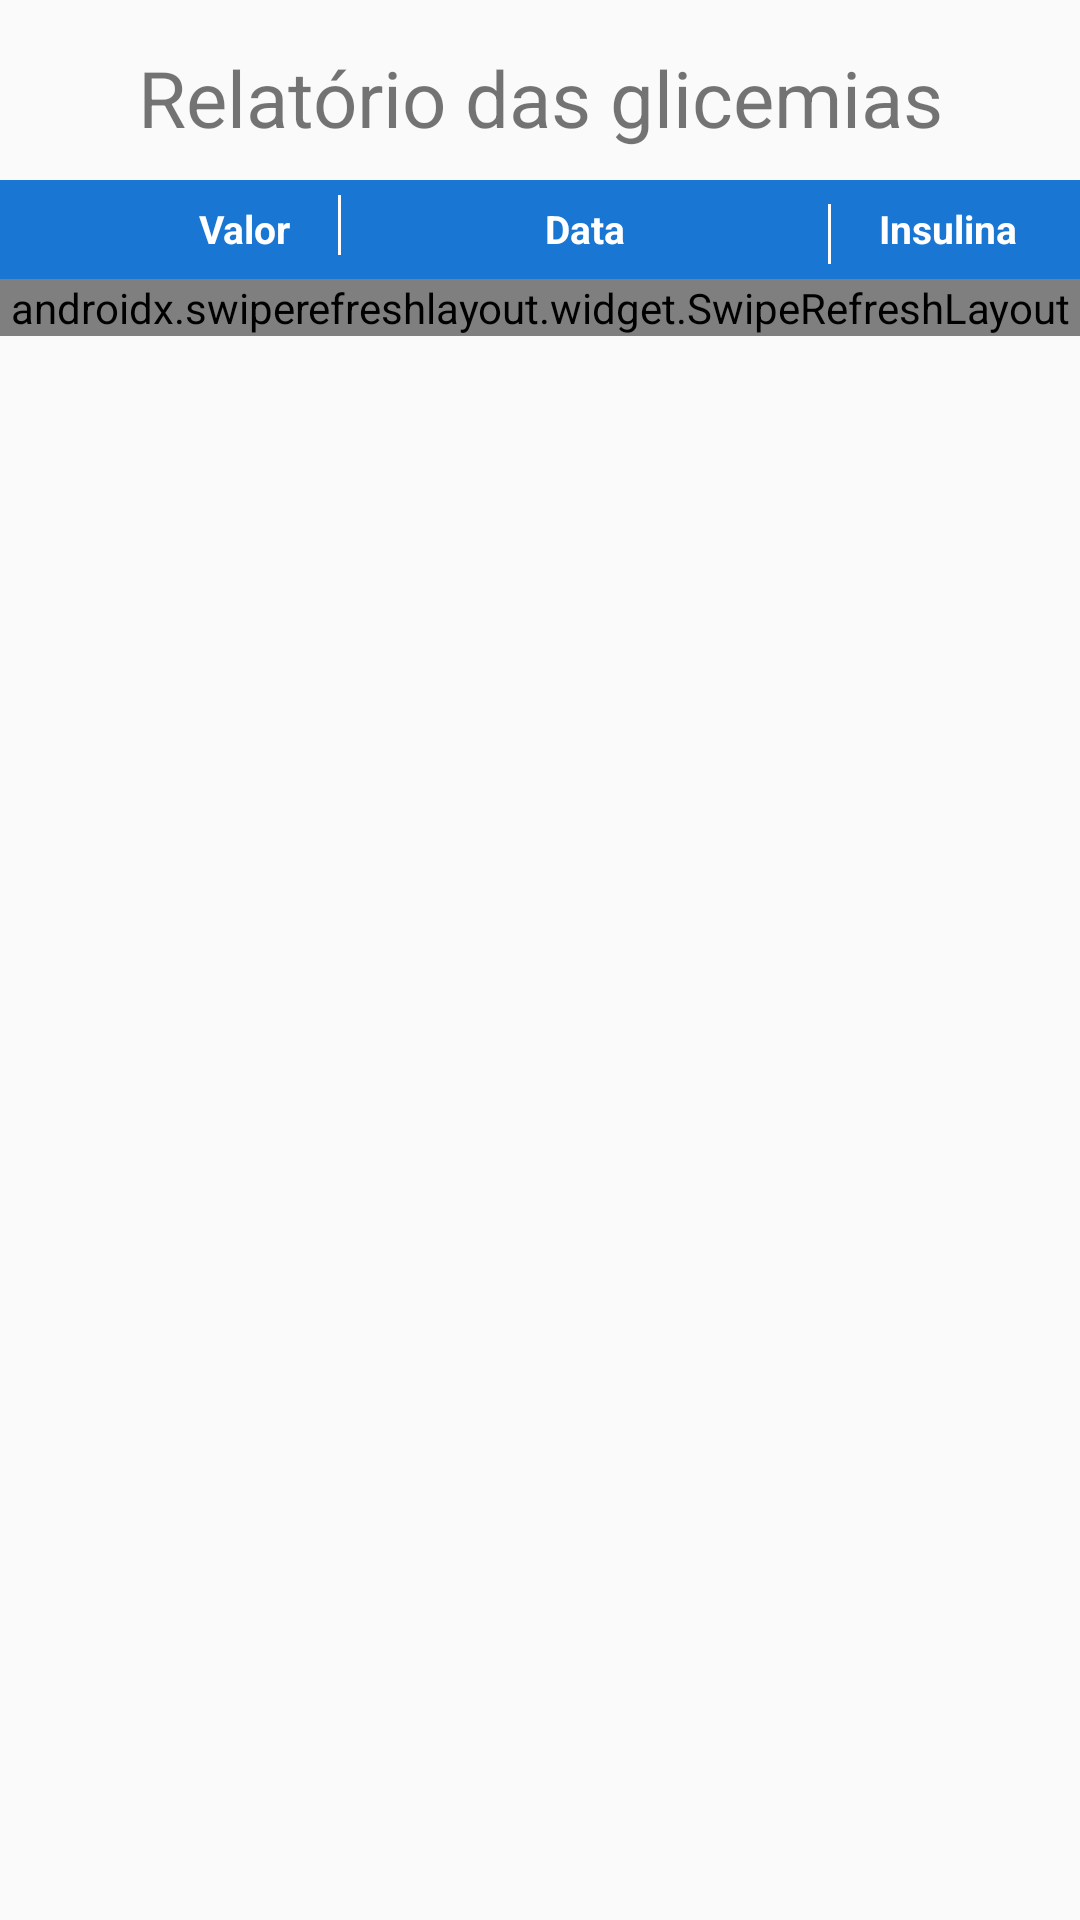

Write the Android layout XML for this screen, with the resource values it uses.
<!-- AndroidManifest.xml: application theme AppTheme -->
<!-- res/layout/fragment_report_one.xml -->
<?xml version="1.0" encoding="utf-8"?>
<FrameLayout xmlns:android="http://schemas.android.com/apk/res/android"
    xmlns:tools="http://schemas.android.com/tools"
    android:layout_width="match_parent"
    android:layout_height="match_parent"
    xmlns:app="http://schemas.android.com/apk/res-auto"
    tools:context=".modules.Report.ReportFragment">

    <androidx.constraintlayout.widget.ConstraintLayout
        android:layout_width="match_parent"
        android:layout_height="match_parent"
        android:layout_marginTop="5dp">

        <TextView
            android:id="@+id/textView4"
            android:layout_width="match_parent"
            android:layout_height="wrap_content"
            android:text="Relatório das glicemias"
            android:textSize="26sp"
            android:layout_margin="10dp"
            android:gravity= "center"
            app:layout_constraintEnd_toEndOf="parent"
            app:layout_constraintStart_toStartOf="parent"
            app:layout_constraintTop_toTopOf="parent" />

        <androidx.constraintlayout.widget.ConstraintLayout
            android:id="@+id/titleReport"
            android:layout_width="match_parent"
            android:layout_height="wrap_content"
            android:padding="5dp"
            android:layout_marginTop="10dp"
            android:background="@color/textRoundBackground1"
            app:layout_constraintEnd_toEndOf="parent"
            app:layout_constraintStart_toStartOf="parent"
            app:layout_constraintTop_toBottomOf="@id/textView4">

            <View
                android:id="@+id/guideLine1"
                android:layout_width="1dp"
                android:layout_height="20dp"
                android:layout_marginTop="3dp"
                app:layout_constraintEnd_toEndOf="parent"
                app:layout_constraintStart_toStartOf="parent"
                app:layout_constraintTop_toTopOf="parent" />

            <View
                android:id="@+id/divider2"
                android:layout_width="1dp"
                android:layout_height="20dp"
                android:background="@color/white"
                app:layout_constraintEnd_toStartOf="@+id/guideLine1"
                app:layout_constraintHorizontal_bias="0.62"
                app:layout_constraintStart_toStartOf="parent"
                tools:layout_editor_absoluteY="4dp" />

            <View
                android:id="@+id/divider3"
                android:layout_width="1dp"
                android:layout_height="20dp"
                android:background="@color/white"
                app:layout_constraintEnd_toEndOf="parent"
                app:layout_constraintHorizontal_bias="0.55"
                app:layout_constraintStart_toEndOf="@+id/guideLine1"
                app:layout_constraintTop_toTopOf="@+id/guideLine1" />

            <TextView
                android:id="@+id/classification"
                android:layout_width="0dp"
                android:layout_height="wrap_content"
                android:layout_marginEnd="5dp"
                android:layout_marginBottom="3dp"
                android:paddingLeft="50dp"
                android:gravity="center"
                android:textColor="@color/white"
                android:textSize="13sp"
                android:textStyle="bold"
                app:layout_constraintBottom_toBottomOf="parent"
                app:layout_constraintEnd_toStartOf="@+id/divider2"
                app:layout_constraintStart_toStartOf="parent"
                android:text="Valor" />

            <TextView
                android:id="@+id/meter"
                android:layout_width="wrap_content"
                android:layout_height="wrap_content"
                android:layout_marginTop="4dp"
                android:layout_marginBottom="3dp"
                android:gravity="center"
                android:textColor="@color/white"
                android:textSize="13sp"
                android:textStyle="bold"
                app:layout_constraintBottom_toBottomOf="parent"
                app:layout_constraintEnd_toEndOf="parent"
                app:layout_constraintStart_toEndOf="@+id/divider3"
                android:text="Insulina" />

            <TextView
                android:id="@+id/contract_account"
                android:layout_width="wrap_content"
                android:layout_height="wrap_content"
                android:layout_marginTop="4dp"
                android:layout_marginBottom="3dp"
                android:gravity="center"
                android:textColor="@color/white"
                android:textSize="13sp"
                android:textStyle="bold"
                app:layout_constraintBottom_toBottomOf="parent"
                app:layout_constraintEnd_toStartOf="@+id/divider3"
                app:layout_constraintStart_toEndOf="@+id/divider2"
                android:text="Data" />


        </androidx.constraintlayout.widget.ConstraintLayout>

        <androidx.swiperefreshlayout.widget.SwipeRefreshLayout
            android:id="@+id/swipeRefreshLayout"
            android:layout_width="match_parent"
            android:layout_height="wrap_content"
            app:layout_constraintEnd_toEndOf="parent"
            app:layout_constraintStart_toStartOf="parent"
            app:layout_constraintTop_toBottomOf="@+id/titleReport">

            <androidx.recyclerview.widget.RecyclerView
                android:id="@+id/recycleViewGlicemy"
                android:layout_width="match_parent"
                android:layout_height="0dp"
                android:layout_margin="10dp"
                android:layout_marginTop="40dp"
                app:layout_constraintEnd_toEndOf="parent"
                app:layout_constraintStart_toStartOf="parent"
                app:layout_constraintTop_toBottomOf="@+id/titleReport"
                tools:listitem="@layout/item_report_glicemy" />

        </androidx.swiperefreshlayout.widget.SwipeRefreshLayout>

    </androidx.constraintlayout.widget.ConstraintLayout>

</FrameLayout>
<!-- res/layout/item_report_glicemy.xml (included above) -->
<androidx.constraintlayout.widget.ConstraintLayout xmlns:android="http://schemas.android.com/apk/res/android"
    xmlns:app="http://schemas.android.com/apk/res-auto"
    xmlns:tools="http://schemas.android.com/tools"
    android:orientation="horizontal"
    android:layout_width="match_parent"
    android:layout_height="wrap_content">

    <androidx.cardview.widget.CardView
        android:layout_width="wrap_content"
        android:layout_height="40dp"
        android:layout_margin="2dp"
        app:layout_constraintBottom_toBottomOf="parent"
        app:layout_constraintEnd_toEndOf="parent"
        app:layout_constraintStart_toStartOf="parent"
        app:layout_constraintTop_toTopOf="parent">

        <androidx.constraintlayout.widget.ConstraintLayout
            android:layout_width="match_parent"
            android:layout_height="match_parent"
            android:layout_margin="5dp"
            android:orientation="horizontal">

            <TextView
                android:id="@+id/text_view_id"
                android:layout_width="45dp"
                android:layout_height="wrap_content"
                android:textSize="12dp"
                android:textAppearance="@style/TextAppearance.AppCompat.Medium"
                app:layout_constraintBottom_toBottomOf="parent"
                app:layout_constraintStart_toStartOf="parent"
                app:layout_constraintTop_toTopOf="parent"
                tools:text="300 -" />

            <TextView
                android:id="@+id/text_view_valor"
                android:layout_width="50dp"
                android:layout_height="wrap_content"
                android:layout_marginStart="5dp"
                android:gravity="center"
                android:textAppearance="@style/TextAppearance.AppCompat.Medium"
                app:layout_constraintBottom_toBottomOf="parent"
                app:layout_constraintStart_toEndOf="@+id/text_view_id"
                app:layout_constraintTop_toTopOf="parent"
                tools:text="300" />

            <View
                android:id="@+id/view"
                android:layout_width="2dp"
                android:layout_height="match_parent"
                android:background="@color/gray_400"
                app:layout_constraintStart_toEndOf="@id/text_view_valor" />


            <TextView
                android:id="@+id/text_view_data"
                android:layout_width="180dp"
                android:layout_height="wrap_content"
                android:layout_marginStart="5dp"
                android:gravity="center"
                android:textAppearance="@style/TextAppearance.AppCompat.Medium"
                app:layout_constraintBottom_toBottomOf="@id/text_view_valor"
                app:layout_constraintStart_toEndOf="@id/view"
                app:layout_constraintTop_toTopOf="@id/text_view_valor"
                tools:text="01/02/2023 17:30:30" />

            <View
                android:id="@+id/view2"
                android:layout_width="2dp"
                android:layout_height="match_parent"
                android:background="@color/gray_400"
                app:layout_constraintStart_toEndOf="@id/text_view_data" />

            <TextView
                android:id="@+id/text_view_insulina"
                android:layout_width="60dp"
                android:layout_height="wrap_content"
                android:layout_margin="5dp"
                android:gravity="center"
                android:textAppearance="@style/TextAppearance.AppCompat.Medium"
                app:layout_constraintBottom_toBottomOf="@id/text_view_data"
                app:layout_constraintStart_toEndOf="@id/view2"
                app:layout_constraintTop_toTopOf="@id/text_view_data"
                tools:text="10 UI" />

        </androidx.constraintlayout.widget.ConstraintLayout>

    </androidx.cardview.widget.CardView>



</androidx.constraintlayout.widget.ConstraintLayout>
<!-- resources referenced by this layout -->
<resources>
  <color name="gray_400">#bdbdbd</color>
  <color name="textRoundBackground1">#1976d2</color>
  <color name="white">#FFFFFF</color>
  <style name="AppTheme" parent="Theme.AppCompat.Light">
          
          <item name="colorPrimary">@color/blue_500</item>
          <item name="colorPrimaryVariant">@color/blue_700</item>
          <item name="colorOnPrimary">@color/white</item>
          
          <item name="colorSecondary">@color/teal_200</item>
          <item name="colorSecondaryVariant">@color/teal_700</item>
          <item name="colorOnSecondary">@color/black</item>
      </style>
  <color name="blue_500">#2196f3</color>
  <color name="blue_700">#1976d2</color>
  <color name="teal_200">#FF03DAC5</color>
  <color name="teal_700">#FF018786</color>
  <color name="black">#000000</color>
</resources>
